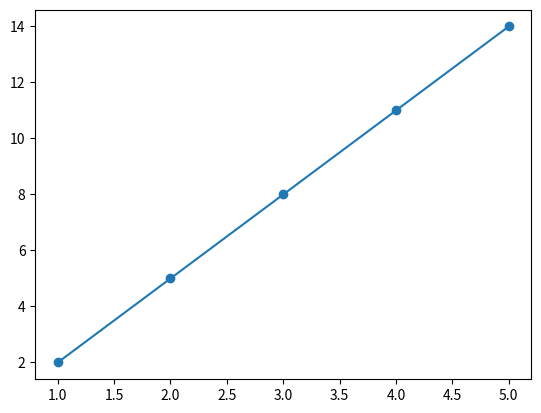

The matplotlib source for this figure:
import numpy as np
from scipy.optimize import minimize
import matplotlib.pyplot as plt

def lik(parameters):
    m = parameters[0]
    b = parameters[1]
    sigma = parameters[2]
    for i in np.arange(0, len(x)):
        y_exp = m * x + b
    L = (len(x)/2 * np.log(2 * np.pi) + len(x)/2 * np.log(sigma ** 2) + 1 /
         (2 * sigma ** 2) * sum((y - y_exp) ** 2))
    return L

x = np.array([1,2,3,4,5])
y = np.array([2,5,8,11,14])
lik_model = minimize(lik, np.array([1,1,1]), method='L-BFGS-B')
plt.scatter(x,y)
plt.plot(x, lik_model['x'][0] * x + lik_model['x'][1])
plt.show()